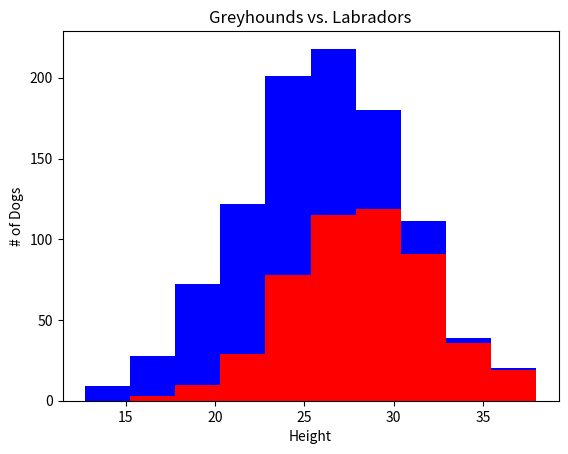

Python code for this plot:

import matplotlib.pyplot as plt
import numpy as np

# Create population of 1000 dog, 50/50 greyhound/labrador
greyhounds = 500
labs = 500

# Assume greyhounds are normally 28" tall
# Assume labradors are normally 24" tall
# Assume normal distribution of +/- 4"
grey_height = 28 + 4 * np.random.randn(greyhounds)
lab_height = 24 + 4 * np.random.randn(labs)

# Greyounds - red, labradors - blue
plt.title("Greyhounds vs. Labradors")
plt.xlabel('Height') 
plt.ylabel('# of Dogs') 
plt.hist([grey_height, lab_height], stacked=True, color=['r', 'b'])
plt.show()


